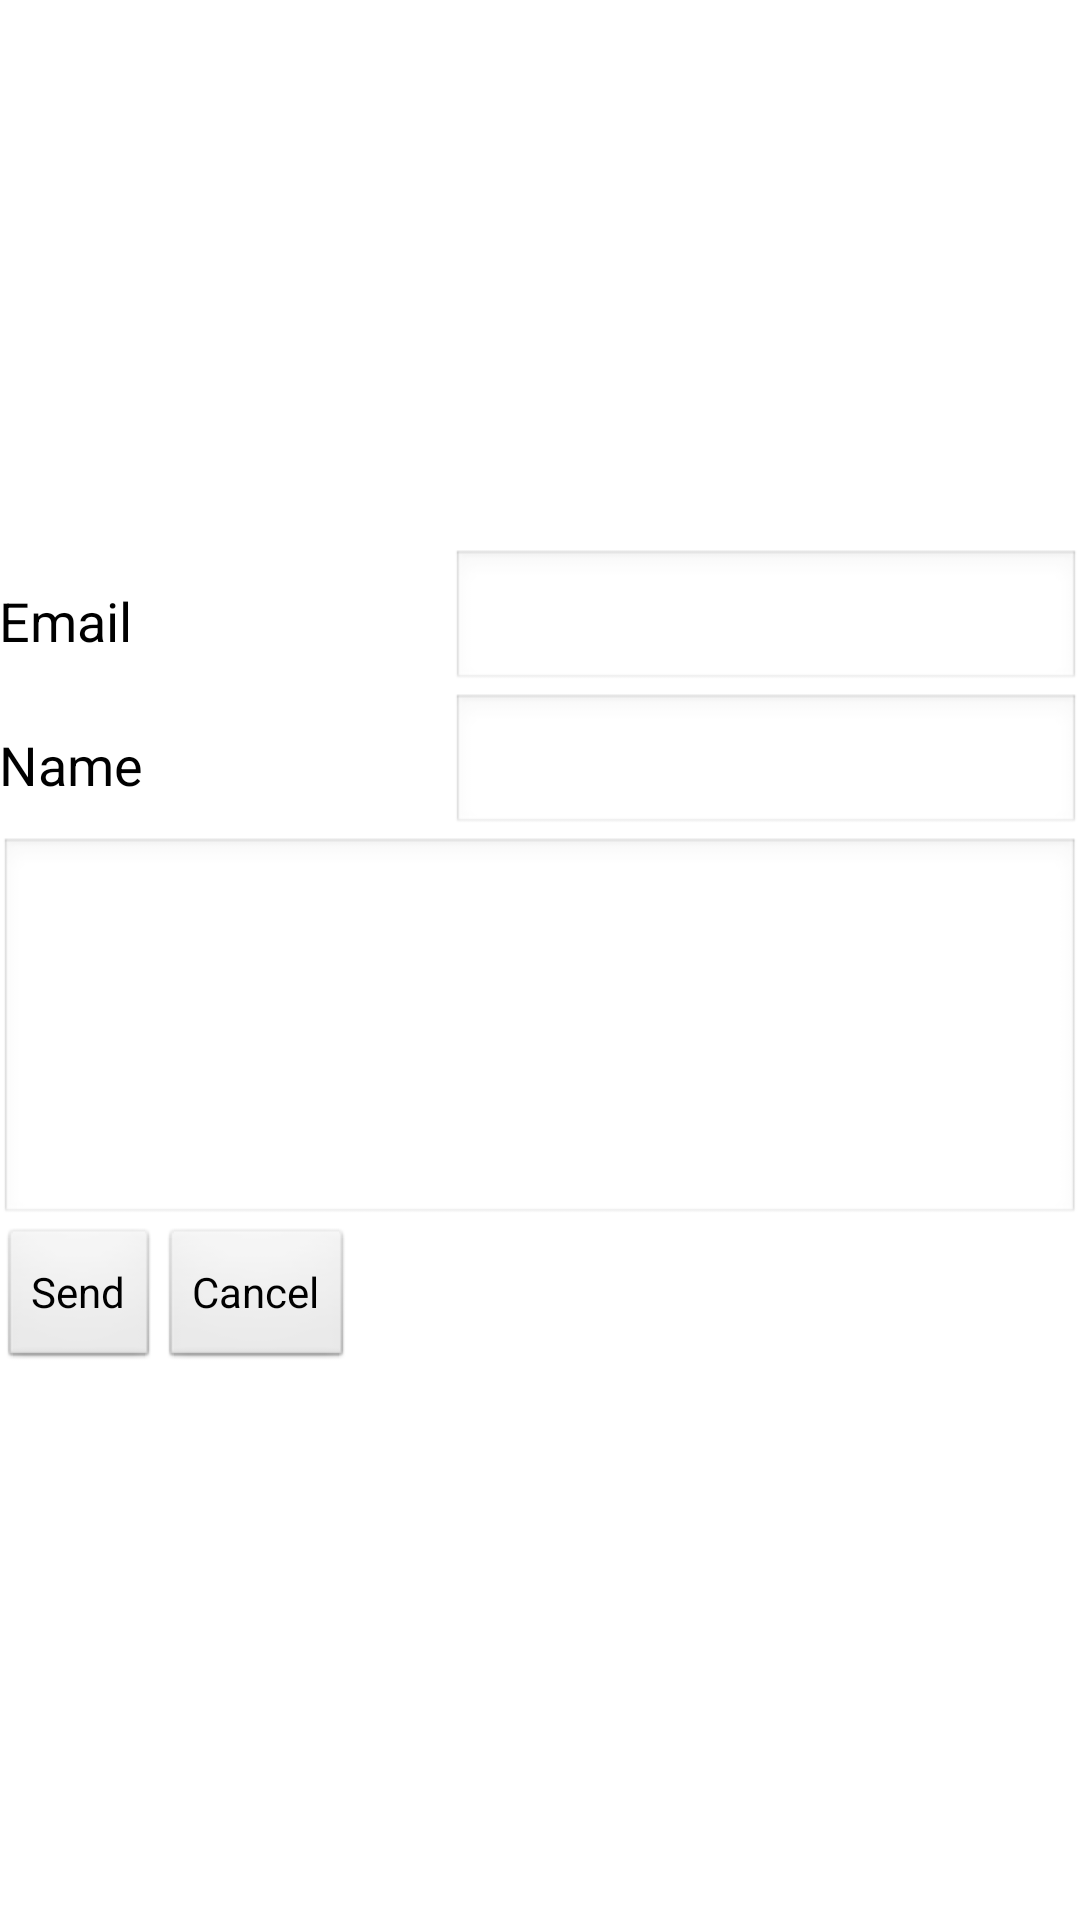

Write the Android layout XML for this screen, with the resource values it uses.
<!-- AndroidManifest.xml: application theme AppTheme -->
<!-- res/layout/activity_message_editor.xml -->
<TableLayout xmlns:android="http://schemas.android.com/apk/res/android"
    xmlns:tools="http://schemas.android.com/tools"
    android:layout_width="match_parent"
    android:layout_height="match_parent"
	android:gravity="center"
    android:paddingBottom="@dimen/activity_vertical_margin"
    android:paddingLeft="@dimen/activity_horizontal_margin"
    android:paddingRight="@dimen/activity_horizontal_margin"
    android:paddingTop="@dimen/activity_vertical_margin"
    tools:context=".MessageEditorActivity" >

    <TableRow
        android:id="@+id/tableRow1"
        android:layout_width="wrap_content"
        android:layout_height="wrap_content"
        android:gravity="center" >

        <TextView
            android:id="@+id/lblMessageEditorEmail"
            android:layout_width="0dp"
            android:layout_height="wrap_content"
            android:layout_weight="1"
            android:text="@string/email"
            android:textAppearance="?android:attr/textAppearanceMedium" />

        <EditText
            android:id="@+id/txtMessageEditorEmail"
            android:layout_width="wrap_content"
            android:layout_height="wrap_content"
            android:ems="10"
            android:inputType="textEmailAddress" >
        </EditText>
    </TableRow>

    <TableRow
        android:id="@+id/tableRow2"
        android:layout_width="wrap_content"
        android:layout_height="wrap_content"
        android:gravity="center" >

        <TextView
            android:id="@+id/lblMessageEditorName"
            android:layout_width="0dp"
            android:layout_height="wrap_content"
            android:layout_weight="1"
            android:text="@string/name"
            android:textAppearance="?android:attr/textAppearanceMedium" />

        <EditText
            android:id="@+id/txtMessageEditorName"
            android:layout_width="wrap_content"
            android:layout_height="wrap_content"
            android:ems="10"
            android:inputType="textEmailAddress" />
    </TableRow>

    <RelativeLayout
        android:layout_width="wrap_content"
        android:layout_height="wrap_content"
        android:gravity="top" >

        <EditText
            android:id="@+id/txtMessageEditorMessage"
            android:layout_width="fill_parent"
            android:layout_height="130dp"
            android:layout_alignParentLeft="true"
            android:layout_centerVertical="true"
            android:ems="10"
            android:inputType="textMultiLine" />
    </RelativeLayout>

    <TableRow
        android:id="@+id/tableRow3"
        android:layout_width="match_parent"
        android:layout_height="wrap_content"
        android:layout_gravity="fill" >

        <Button
            android:id="@+id/btnMessageEditorSend"
            android:layout_width="match_parent"
            android:layout_height="wrap_content"
            android:layout_gravity="center"
            android:text="@string/send" />

        <Button
            android:id="@+id/btnMessageEditorCancel"
            android:layout_width="match_parent"
            android:layout_height="wrap_content"
            android:layout_gravity="left"
            android:text="@string/cancel" />
    </TableRow>

</TableLayout>
<!-- resources referenced by this layout -->
<resources>
  <string name="cancel">Cancel</string>
  <string name="email">Email</string>
  <string name="name">Name</string>
  <string name="send">Send</string>
  <style name="AppTheme" parent="AppBaseTheme">
          
      </style>
  <style name="AppBaseTheme" parent="android:Theme.Light">
          
      </style>
</resources>
